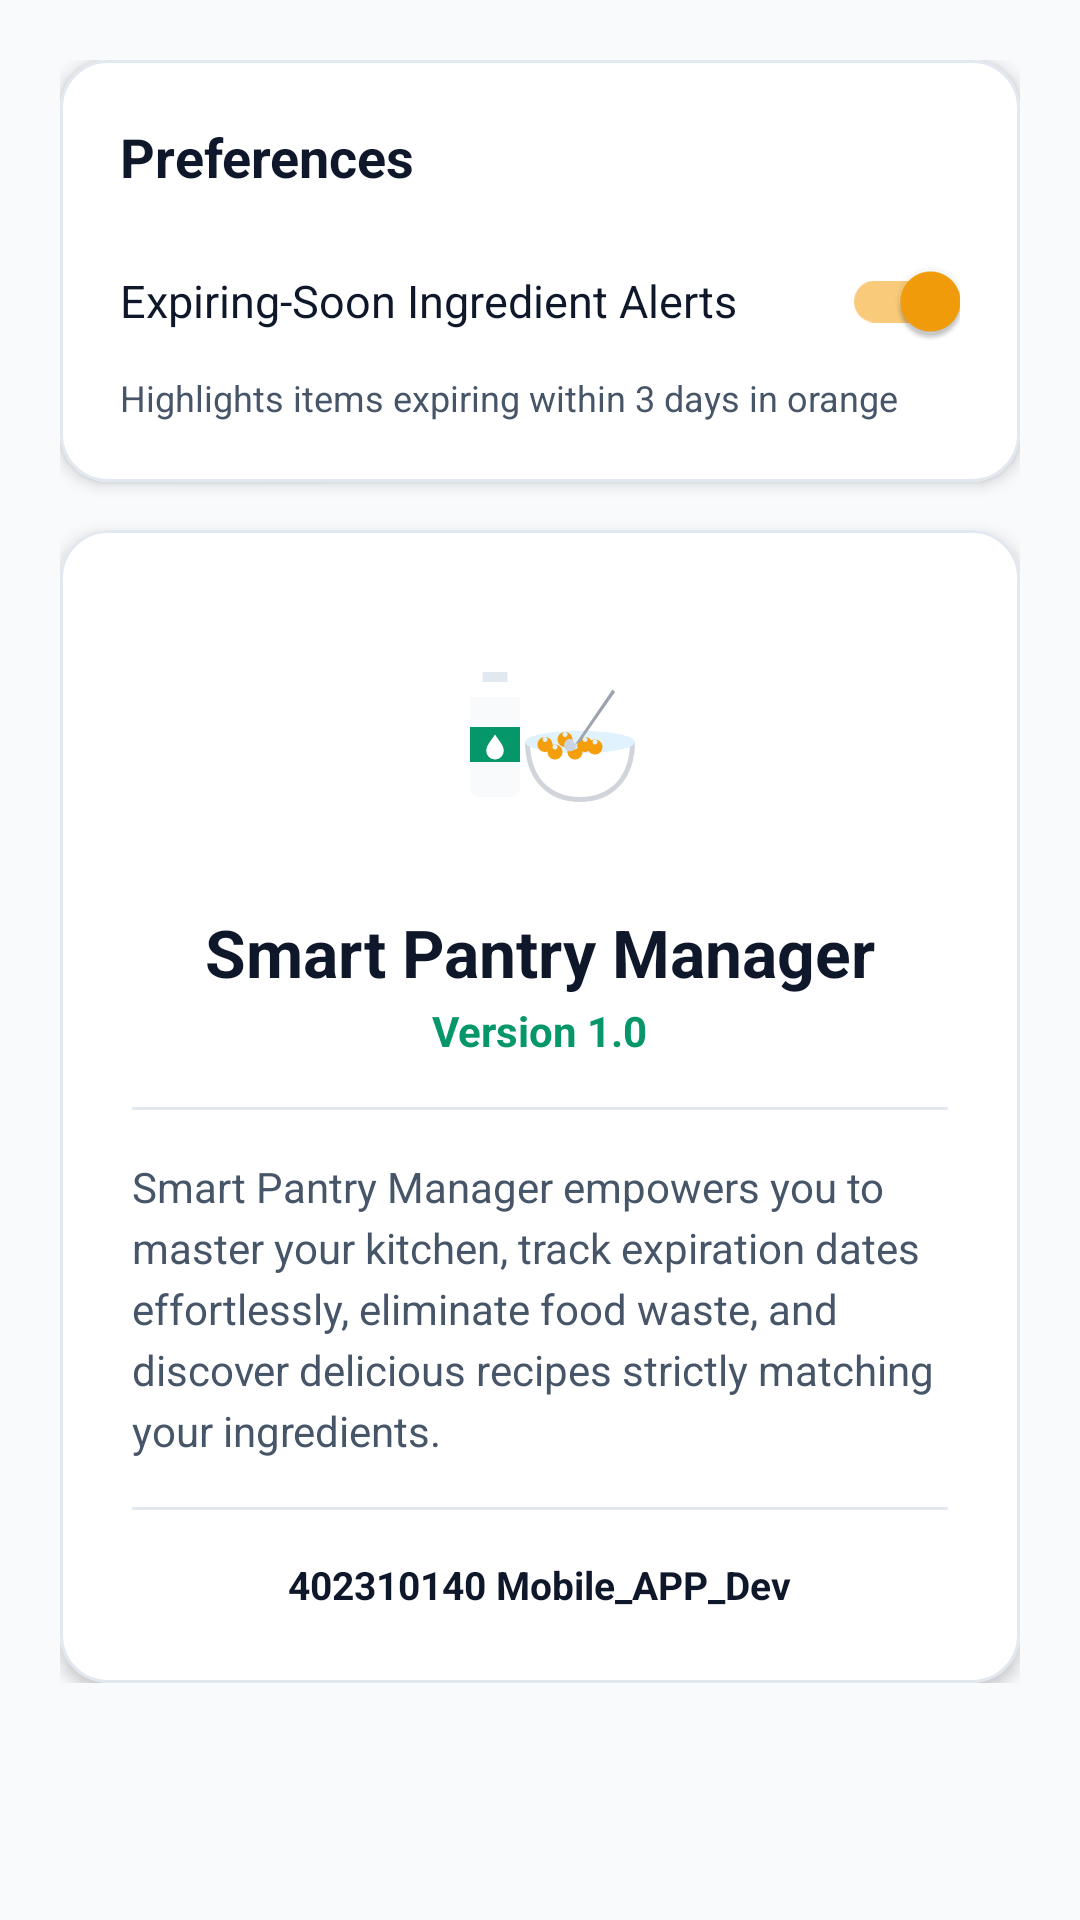

Layout XML and referenced resources for this Android screen:
<!-- AndroidManifest.xml: application theme Theme.SmartPantryManager -->
<!-- res/layout/activity_settings.xml -->
<?xml version="1.0" encoding="utf-8"?>
<ScrollView xmlns:android="http://schemas.android.com/apk/res/android"
    xmlns:app="http://schemas.android.com/apk/res-auto"
    android:layout_width="match_parent"
    android:layout_height="match_parent"
    android:background="@color/background_light"
    android:padding="20dp">

    <LinearLayout
        android:layout_width="match_parent"
        android:layout_height="wrap_content"
        android:orientation="vertical">

        
        <com.google.android.material.card.MaterialCardView
            android:layout_width="match_parent"
            android:layout_height="wrap_content"
            android:layout_marginBottom="16dp"
            app:cardCornerRadius="16dp"
            app:cardElevation="3dp"
            app:strokeColor="@color/border_color"
            app:strokeWidth="1dp">

            <LinearLayout
                android:layout_width="match_parent"
                android:layout_height="wrap_content"
                android:orientation="vertical"
                android:padding="20dp">

                <TextView
                    android:layout_width="wrap_content"
                    android:layout_height="wrap_content"
                    android:text="@string/title_preferences"
                    android:textColor="@color/text_primary"
                    android:textSize="18sp"
                    android:textStyle="bold" />

                
                <com.google.android.material.switchmaterial.SwitchMaterial
                    android:id="@+id/switchExpiryAlerts"
                    android:layout_width="match_parent"
                    android:layout_height="wrap_content"
                    android:layout_marginTop="12dp"
                    android:checked="true"
                    android:text="@string/label_expiring_alerts"
                    android:textColor="@color/text_primary"
                    android:textSize="15sp" />

                <TextView
                    android:layout_width="wrap_content"
                    android:layout_height="wrap_content"
                    android:text="@string/desc_expiring_alerts"
                    android:textColor="@color/text_secondary"
                    android:textSize="12sp" />

            </LinearLayout>

        </com.google.android.material.card.MaterialCardView>

        
        <com.google.android.material.card.MaterialCardView
            android:layout_width="match_parent"
            android:layout_height="wrap_content"
            app:cardCornerRadius="16dp"
            app:cardElevation="3dp"
            app:strokeColor="@color/border_color"
            app:strokeWidth="1dp">

            <LinearLayout
                android:layout_width="match_parent"
                android:layout_height="wrap_content"
                android:gravity="center_horizontal"
                android:orientation="vertical"
                android:padding="24dp">

                <ImageView
                    android:layout_width="90dp"
                    android:layout_height="90dp"
                    android:contentDescription="@string/app_name"
                    android:src="@drawable/ic_pantry_logo" />

                <TextView
                    android:layout_width="wrap_content"
                    android:layout_height="wrap_content"
                    android:layout_marginTop="12dp"
                    android:text="@string/app_name"
                    android:textColor="@color/text_primary"
                    android:textSize="22sp"
                    android:textStyle="bold" />

                <TextView
                    android:layout_width="wrap_content"
                    android:layout_height="wrap_content"
                    android:layout_marginTop="2dp"
                    android:text="@string/about_version"
                    android:textColor="@color/primary_green"
                    android:textSize="14sp"
                    android:textStyle="bold" />

                <View
                    android:layout_width="match_parent"
                    android:layout_height="1dp"
                    android:layout_marginVertical="16dp"
                    android:background="@color/border_color" />

                <TextView
                    android:layout_width="match_parent"
                    android:layout_height="wrap_content"
                    android:lineSpacingExtra="4dp"
                    android:text="@string/about_description"
                    android:textColor="@color/text_secondary"
                    android:textSize="14sp" />

                <View
                    android:layout_width="match_parent"
                    android:layout_height="1dp"
                    android:layout_marginVertical="16dp"
                    android:background="@color/border_color" />

                <TextView
                    android:layout_width="wrap_content"
                    android:layout_height="wrap_content"
                    android:text="@string/about_course"
                    android:textColor="@color/text_primary"
                    android:textSize="13sp"
                    android:textStyle="bold" />

            </LinearLayout>

        </com.google.android.material.card.MaterialCardView>

    </LinearLayout>

</ScrollView>
<!-- resources referenced by this layout -->
<resources>
  <color name="background_light">#F8FAFC</color>
  <color name="border_color">#E2E8F0</color>
  <color name="primary_green">#059669</color>
  <color name="text_primary">#0F172A</color>
  <color name="text_secondary">#475569</color>
  <!-- drawable ic_pantry_logo (drawable) -->
  <?xml version="1.0" encoding="utf-8"?>
  <vector xmlns:android="http://schemas.android.com/apk/res/android"
      android:width="108dp"
      android:height="108dp"
      android:viewportWidth="108"
      android:viewportHeight="108">
  
      
      
      <path
          android:fillColor="#E2E8F0"
          android:pathData="M31,28h10v4h-10z" />
  
      
      <path
          android:fillColor="#FFFFFF"
          android:pathData="M29,32h14l3,6h-20z" />
  
      
      <path
          android:fillColor="#F8FAFC"
          android:pathData="M26,38h20v36c0,2.2 -1.8,4 -4,4h-12c-2.2,0 -4,-1.8 -4,-4z" />
  
      
      <path
          android:fillColor="#059669"
          android:pathData="M26,50h20v14h-20z" />
  
      
      <path
          android:fillColor="#FFFFFF"
          android:pathData="M36,53c-2,3 -3.5,4.5 -3.5,6.5a3.5,3.5 0 0,0 7,0c0,-2 -1.5,-3.5 -3.5,-6.5z" />
  
  
      
      
      <path
          android:fillColor="#D1D5DB"
          android:pathData="M48,56c0,15 9,24 22,24s22,-9 22,-24z" />
  
      
      <path
          android:fillColor="#FFFFFF"
          android:pathData="M50,56c0,14 8,22 20,22s20,-8 20,-22z" />
  
      
      <path
          android:fillColor="#E0F2FE"
          android:pathData="M48,56c0,-2.5 10,-4.5 22,-4.5s22,2 22,4.5c0,2.5 -10,4.5 -22,4.5s-22,-2 -22,-4.5z" />
  
      
      <path
          android:fillColor="#F59E0B"
          android:pathData="M56,54a3,3 0 1,0 0.01,0z M64,52a3,3 0 1,0 0.01,0z M72,54a3,3 0 1,0 0.01,0z M60,57a3,3 0 1,0 0.01,0z M68,57a3,3 0 1,0 0.01,0z M76,55a3,3 0 1,0 0.01,0z" />
  
      
      <path
          android:fillColor="#E0F2FE"
          android:pathData="M56,54a1,1 0 1,0 0.01,0z M64,52a1,1 0 1,0 0.01,0z M72,54a1,1 0 1,0 0.01,0z M60,57a1,1 0 1,0 0.01,0z M68,57a1,1 0 1,0 0.01,0z M76,55a1,1 0 1,0 0.01,0z" />
  
      
      <path
          android:fillColor="#9CA3AF"
          android:pathData="M84,36l-14,20l-2,1l15,-22z" />
  
      
      <path
          android:fillColor="#CBD5E1"
          android:pathData="M67,55c-2.5,-1 -4,1.5 -3,3.5s3.5,1.5 4.5,-0.5z" />
  
  </vector>
  <string name="about_course">402310140 Mobile_APP_Dev</string>
  <string name="about_description">Smart Pantry Manager empowers you to master your kitchen, track expiration dates effortlessly, eliminate food waste, and discover delicious recipes strictly matching your ingredients.</string>
  <string name="about_version">Version 1.0</string>
  <string name="app_name">Smart Pantry Manager</string>
  <string name="desc_expiring_alerts">Highlights items expiring within 3 days in orange</string>
  <string name="label_expiring_alerts">Expiring-Soon Ingredient Alerts</string>
  <string name="title_preferences">Preferences</string>
  <style name="Theme.SmartPantryManager" parent="Theme.MaterialComponents.DayNight.DarkActionBar">
          
          <item name="colorPrimary">@color/primary_green</item>
          <item name="colorPrimaryVariant">@color/primary_dark_green</item>
          <item name="colorOnPrimary">@color/white</item>
  
          
          <item name="colorSecondary">@color/accent_amber</item>
          <item name="colorSecondaryVariant">@color/accent_amber</item>
          <item name="colorOnSecondary">@color/black</item>
  
          
          <item name="android:windowBackground">@color/background_light</item>
      </style>
  <color name="primary_dark_green">#047857</color>
  <color name="white">#FFFFFF</color>
  <color name="accent_amber">#F59E0B</color>
  <color name="black">#000000</color>
</resources>
